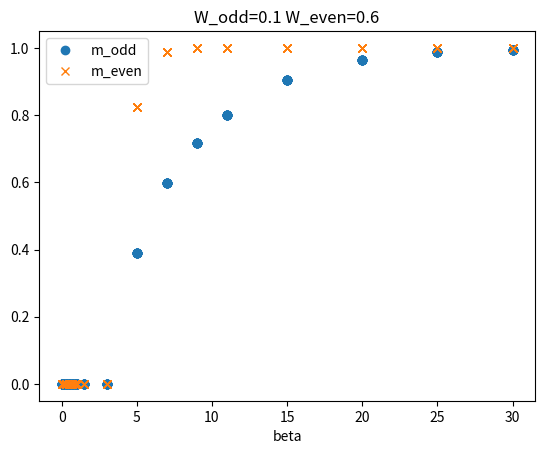
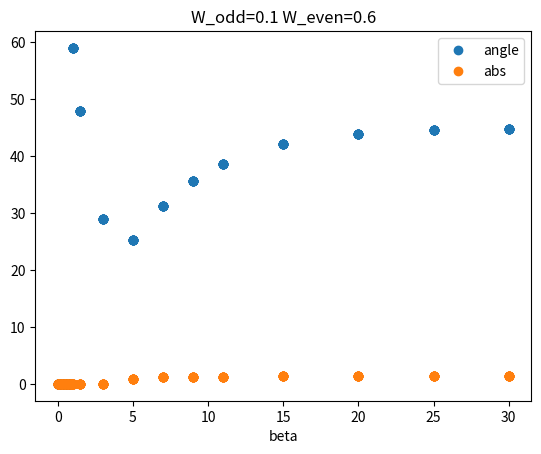

The matplotlib source for these figures, in order:
import numpy as np
import matplotlib.pyplot as plt
import os
class NaiveHopfieldTransformer:

    def __init__(self, beta, m0, Wodd, Weven):
        self.beta = beta
        self.m0 = m0
        self.Wodd = beta * Wodd
        self.Weven = beta * Weven


    def simulate(self, max_steps):

        m = self.m0
        m_odd = []
        m_even = []

        for i in range(0, max_steps):

            if i % 2 == 0:
                m = np.tanh(self.Wodd * m)
                m_odd.append(m)
            else:
                m = np.tanh(self.Weven * m)
                m_even.append(m)

        return m_odd, m_even


def plot_save_m_evolution(m_odd, m_even, beta, m0, Wodd, Weven):

    plt.figure()
    plt.plot(range(0, len(m_odd)), m_odd, label=f'm_odd')
    plt.plot(range(0, len(m_even)), m_even, label='m_even')
    plt.xlabel('t')
    plt.title(f'W_odd={Wodd} W_even={Weven} Beta={beta}, m0={m0}')
    plt.legend()
    # plt.show()
    plt.savefig(f'imgs/Wodd_{Wodd}_Weven_{Weven}/m0_{m0}_beta_{beta}.png')
    plt.close()

def plot_save_phase(beta_list, last_m_odd_list, last_m_even_list, m0_list, Wodd, Weven):

    for i in range(len(m0_list)):

        last_m_odd_list_m0 = [l[i] for l in last_m_odd_list]
        last_m_even_list_m0 = [l[i] for l in last_m_even_list]

        plt.figure()
        plt.plot(beta_list, last_m_odd_list_m0, label='m_odd')
        plt.plot(beta_list, last_m_even_list_m0, label='m_even')
        plt.xlabel('beta')
        plt.title(f'W_odd={Wodd} W_even={Weven} m0={m0_list[i]}')
        plt.legend()
        plt.savefig(f'imgs/Wodd_{Wodd}_Weven_{Weven}/m0_{m0_list[i]}_phase.png')
        # plt.show()
        plt.close()

def plot_save_bifurcation(beta_list_shallow, last_m_odd_list_shallow, last_m_even_list_shallow, Wodd, Weven):
    plt.figure()
    plt.plot(beta_list_shallow, last_m_odd_list_shallow, label='m_odd', ls='', marker='o')
    plt.plot(beta_list_shallow, last_m_even_list_shallow, label='m_even', ls='', marker='x')
    plt.xlabel('beta')
    plt.title(f'W_odd={Wodd} W_even={Weven}')
    plt.legend()
    plt.savefig(f'imgs/Wodd_{Wodd}_Weven_{Weven}/bifurcation.png')
    plt.show()
    plt.close()

def plot_save_bifurcation_angle(beta_list_shallow, last_m_odd_list_shallow, last_m_even_list_shallow, Wodd, Weven):

    angle = np.rad2deg(np.arctan2(last_m_odd_list_shallow, last_m_even_list_shallow))
    abs_val = np.sqrt(np.square(last_m_odd_list_shallow) + np.square(last_m_even_list_shallow))
    plt.figure()
    plt.plot(beta_list_shallow, angle, label='angle', ls='', marker='o')
    plt.plot(beta_list_shallow, abs_val, label='abs', ls='', marker='o')
    plt.xlabel('beta')
    plt.title(f'W_odd={Wodd} W_even={Weven}')
    plt.legend()
    plt.savefig(f'imgs/Wodd_{Wodd}_Weven_{Weven}/bifurcation_polar.png')
    plt.show()
    plt.close()


if __name__ == "__main__":
    Wodd = 0.1
    Weven = 0.6

    if not os.path.exists(f"imgs/Wodd_{Wodd}_Weven_{Weven}/"):
        os.makedirs(f"imgs/Wodd_{Wodd}_Weven_{Weven}/")

    beta_list = [0, .1, .3, .5, .7, .9, 1, 1.5,  3, 5, 7, 9, 11, 15, 20, 25, 30]

    # m0_list = [-1, -0.7, -0.5, -0.3, -0.1, 0, 0.1, 0.3, 0.5, 0.7, 1  ]
    m0_list = [0.1, 0.3, 0.5, 0.7, 1]

    last_m_odd_list = []
    last_m_even_list = []

    last_m_odd_list_shallow = []
    last_m_even_list_shallow = []
    beta_list_shallow = []

    for beta in beta_list:

        last_m_odd_list_m0 = []
        last_m_even_list_m0 = []


        for m0 in m0_list:

            NHT = NaiveHopfieldTransformer(beta, m0, Wodd, Weven)

            max_steps = 500
            m_odd, m_even = NHT.simulate(max_steps)

            last_m_odd_list_m0.append(m_odd[-1])
            last_m_even_list_m0.append(m_even[-1])

            last_m_odd_list_shallow.extend(m_odd[-2:])
            last_m_even_list_shallow.extend(m_even[-2:])
            beta_list_shallow.extend([beta, beta])

            # plot_save_m_evolution(m_odd, m_even, beta, m0, Wodd, Weven)

        last_m_odd_list.append(last_m_odd_list_m0)
        last_m_even_list.append(last_m_even_list_m0)

    # plot_save_phase(beta_list, last_m_odd_list, last_m_even_list, m0_list, Wodd, Weven)

    plot_save_bifurcation(beta_list_shallow, last_m_odd_list_shallow, last_m_even_list_shallow, Wodd, Weven)
    plot_save_bifurcation_angle(beta_list_shallow, last_m_odd_list_shallow, last_m_even_list_shallow, Wodd, Weven)
